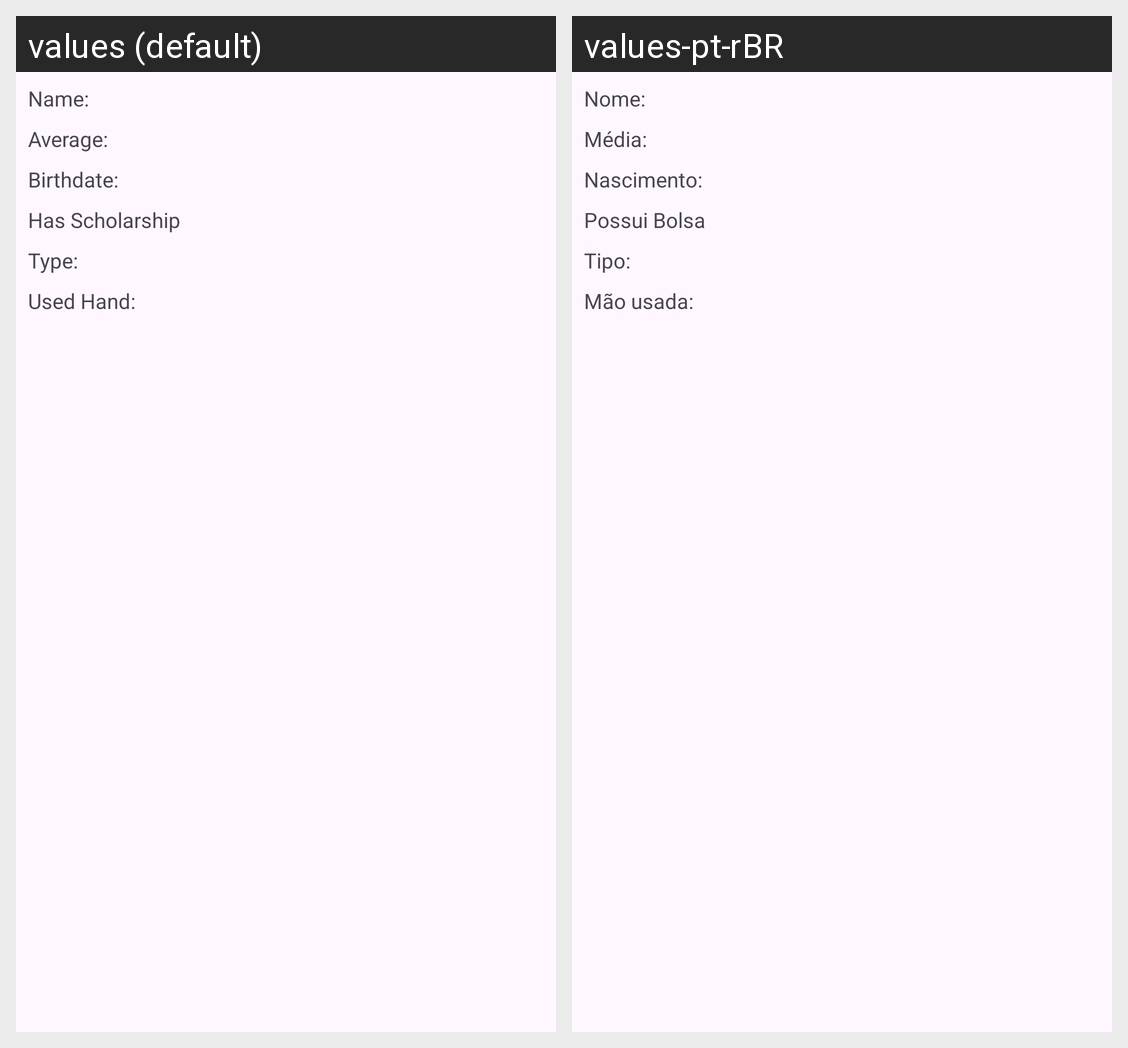

This grid shows one Android layout under two languages. Give, for every string resource on the screen, its name, the default text and each shown locale's text.
Android screen res/layout/linha_lista_pessoas.xml rendered under 2 locales, left to right: values (default), values-pt-rBR. Device: Nexus 5 (rendered at 1080×1920; each locale shown at half size, 540×960, under a caption strip naming it); theme Theme.ThemeStylesIcons.
Strings drawn on this screen, with the default value and each locale's value (text and hints the layout hard-codes, and strings that could not be matched under every locale, appear in the picture but are not listed):

possui_bolsa
  values: Has Scholarship
  values-pt-rBR: Possui Bolsa

nome_valor
  values: Name: 
  values-pt-rBR: Nome: 

media_valor
  values: Average: 
  values-pt-rBR: Média: 

data_nascimento_valor
  values: Birthdate: 
  values-pt-rBR: Nascimento: 

tipo_valor
  values: Type: 
  values-pt-rBR: Tipo: 

mao_usada_valor
  values: Used Hand: 
  values-pt-rBR: Mão usada:
